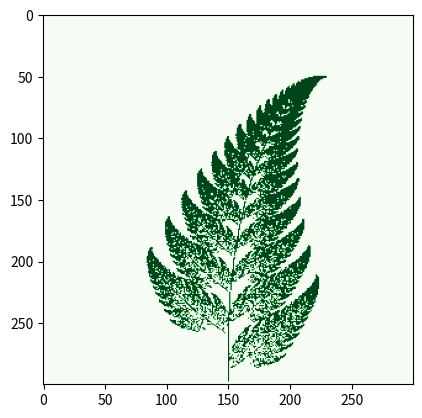

This figure's Python source:


import numpy as np
import matplotlib.pyplot as plt
import matplotlib.cm as cm

f1 = lambda x,y: (0., 0.16*y)
f2 = lambda x,y: (0.85*x + 0.04*y, -0.04*x + 0.85*y + 1.6)
f3 = lambda x,y: (0.2*x - 0.26*y, 0.23*x + 0.22*y + 1.6)
f4 = lambda x,y: (-0.15*x + 0.28*y, 0.26*x + 0.24*y + 0.44)
fs = [f1, f2, f3, f4]

npts = 50000
# Canvas size (pixels)
width, height = 300, 300
aimg = np.zeros((width, height))

x, y = 0, 0
for i in range(npts):
    # Pick a random transformation and apply it
    f = np.random.choice(fs, p=[0.01, 0.85, 0.07, 0.07])
    x, y = f(x,y)
    # Map (x,y) to pixel coordinates.
    # NB we "know" that -2.2 < x < 2.7 and 0 <= y < 10
    ix, iy = int(width / 2 + x * width / 10), int (y * height / 12)
    # Set this point of the array to 1 to mark a point in the fern
    aimg[iy, ix] = 1
    
plt.imshow(aimg[::-1,:], cmap=cm.Greens)
plt.show()
